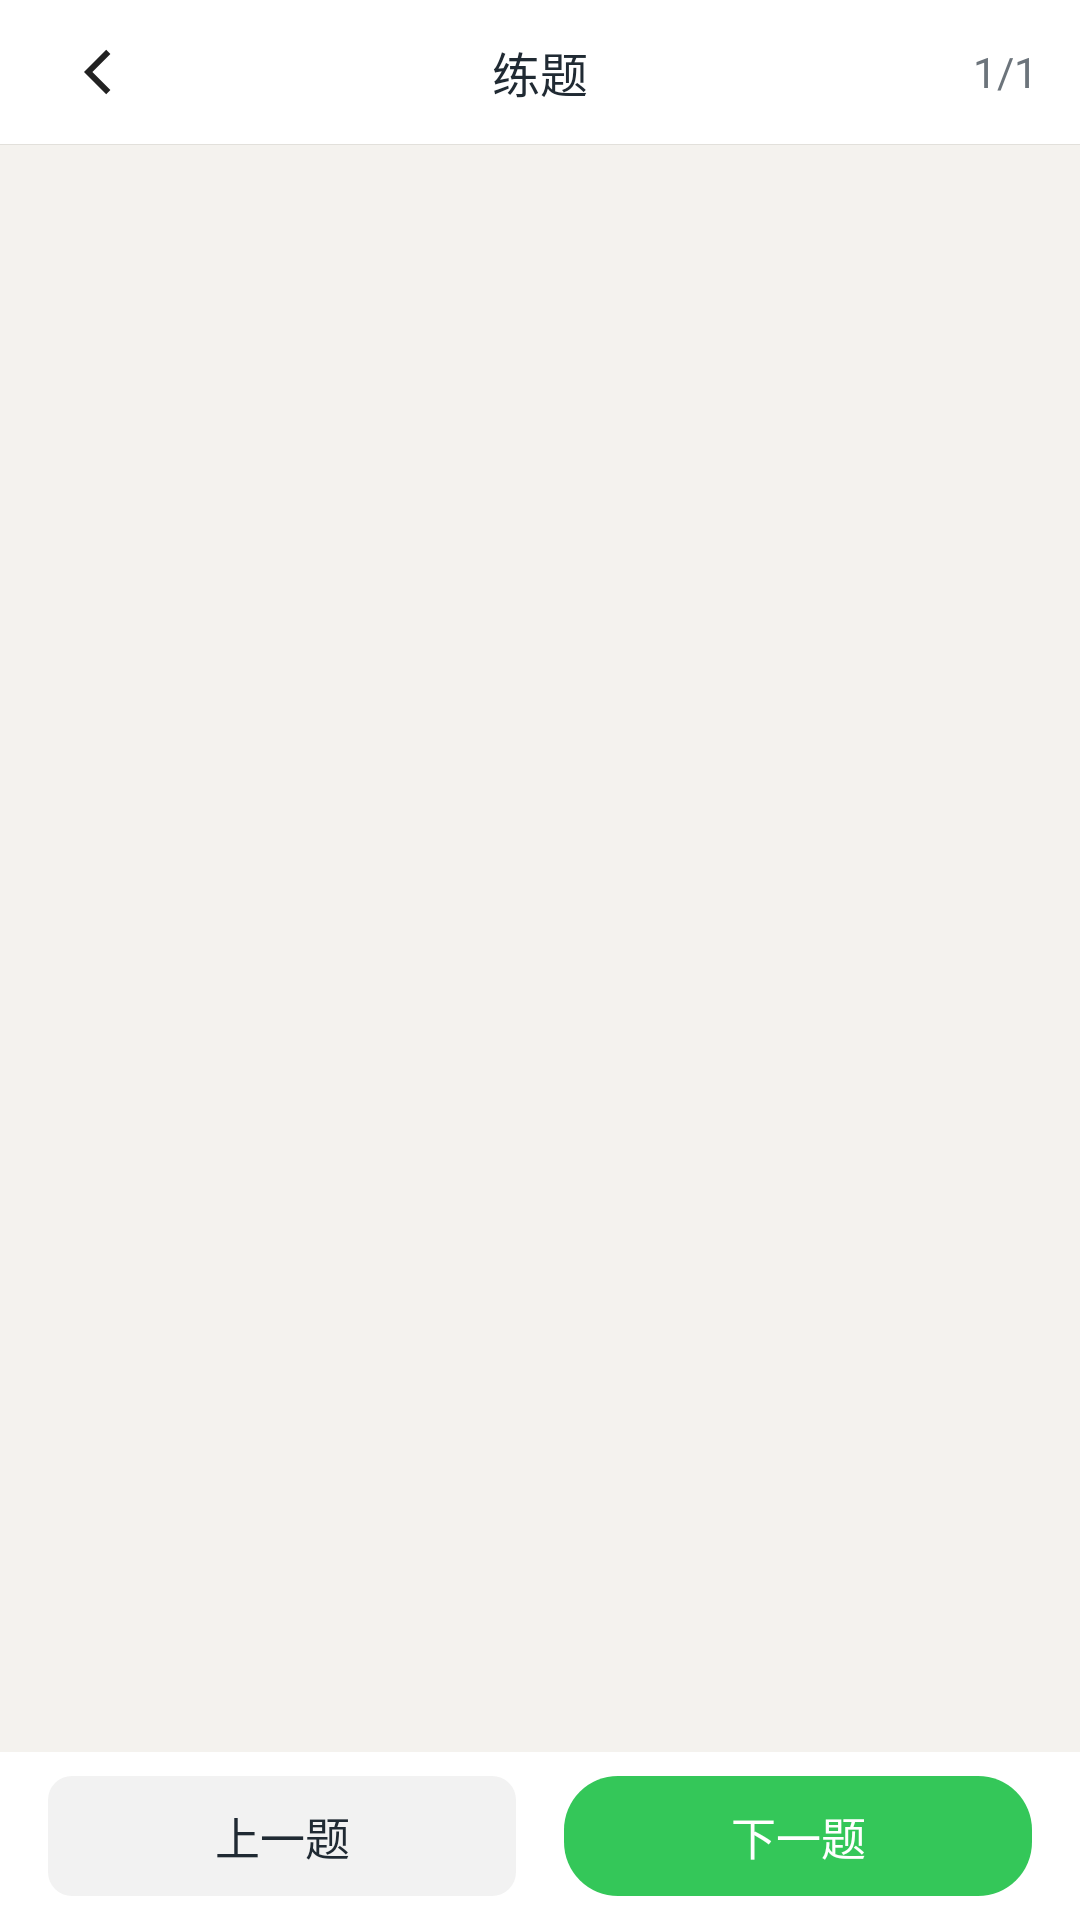

Write the Android layout XML for this screen, with the resource values it uses.
<!-- AndroidManifest.xml: application theme Theme.WeiTiku -->
<!-- res/layout/activity_exercise.xml -->
<?xml version="1.0" encoding="utf-8"?>
<RelativeLayout xmlns:android="http://schemas.android.com/apk/res/android"
    android:layout_width="match_parent"
    android:layout_height="match_parent"
    android:background="@color/bg_page">

    <LinearLayout
        android:layout_width="match_parent"
        android:layout_height="match_parent"
        android:orientation="vertical">

        
        <RelativeLayout
            android:layout_width="match_parent"
            style="@style/WeiTiku.Toolbar">

            <ImageView
                android:id="@+id/btn_back"
                style="@style/WeiTiku.Toolbar.Back" />

            <TextView
                android:id="@+id/tv_title"
                android:layout_width="wrap_content"
                android:layout_height="wrap_content"
                android:layout_centerInParent="true"
                android:maxWidth="200dp"
                android:singleLine="true"
                android:ellipsize="middle"
                android:text="练题"
                android:textColor="@color/text_main"
                android:textSize="16sp" />

            <TextView
                android:id="@+id/tv_progress"
                android:layout_width="wrap_content"
                android:layout_height="wrap_content"
                android:layout_alignParentRight="true"
                android:layout_centerVertical="true"
                android:layout_marginRight="14dp"
                android:text="1/1"
                android:textColor="@color/text_sub"
                android:textSize="14sp" />
        </RelativeLayout>

        <View
            android:layout_width="match_parent"
            android:layout_height="1px"
            android:background="@color/divider" />

        <androidx.viewpager2.widget.ViewPager2
            android:id="@+id/vp_question"
            android:layout_width="match_parent"
            android:layout_height="0dp"
            android:layout_weight="1" />

        
        <LinearLayout
            android:layout_width="match_parent"
            android:layout_height="56dp"
            android:background="@color/white"
            android:gravity="center_vertical"
            android:orientation="horizontal">

            <TextView
                android:id="@+id/btn_prev"
                android:layout_width="0dp"
                android:layout_height="40dp"
                android:layout_marginLeft="16dp"
                android:layout_marginRight="8dp"
                android:layout_weight="1"
                android:background="@drawable/btn_bg_float_gray2"
                android:gravity="center"
                android:text="上一题"
                android:textColor="@color/text_main"
                android:textSize="15sp" />

            <TextView
                android:id="@+id/btn_next"
                android:layout_width="0dp"
                android:layout_height="40dp"
                android:layout_marginLeft="8dp"
                android:layout_marginRight="16dp"
                android:layout_weight="1"
                android:background="@drawable/bg_pill_green"
                android:gravity="center"
                android:text="下一题"
                android:textColor="@color/white"
                android:textSize="15sp" />
        </LinearLayout>
    </LinearLayout>

    <ProgressBar
        android:id="@+id/spin_kit"
        android:layout_width="48dp"
        android:layout_height="48dp"
        android:layout_centerInParent="true"
        android:visibility="gone" />
</RelativeLayout>
<!-- resources referenced by this layout -->
<resources>
  <color name="bg_page">#FFF4F2EE</color>
  <color name="divider">#FFE2E0DB</color>
  <color name="text_main">#FF202A33</color>
  <color name="text_sub">#FF6C747B</color>
  <color name="white">#FFFFFFFF</color>
  <!-- drawable bg_pill_green (drawable) -->
  <?xml version="1.0" encoding="utf-8"?>
  <shape xmlns:android="http://schemas.android.com/apk/res/android">
      <solid android:color="#FF34C759" />
      <corners android:radius="18dp" />
  </shape>
  <!-- drawable btn_bg_float_gray2 (drawable) -->
  <?xml version="1.0" encoding="utf-8"?>
  <shape xmlns:android="http://schemas.android.com/apk/res/android" android:shape="rectangle">
      <solid android:color="#FFF2F2F2" />
      <corners android:radius="8dp" />
  </shape>
  <style name="WeiTiku.Toolbar">
          <item name="android:layout_width">match_parent</item>
          <item name="android:layout_height">@dimen/toolbar_height</item>
          <item name="android:background">@color/white</item>
      </style>
  <style name="WeiTiku.Toolbar.Back">
          <item name="android:layout_width">@dimen/toolbar_back</item>
          <item name="android:layout_height">@dimen/toolbar_back</item>
          <item name="android:layout_centerVertical">true</item>
          <item name="android:layout_marginLeft">@dimen/toolbar_margin_h</item>
          <item name="android:padding">@dimen/toolbar_back_padding</item>
          <item name="android:background">@android:color/transparent</item>
          <item name="android:src">@drawable/ic_back</item>
      </style>
  <style name="Theme.WeiTiku" parent="Theme.Material3.DayNight.NoActionBar">
          <item name="colorPrimary">@color/brand_primary</item>
          <item name="colorOnPrimary">@color/white</item>
          <item name="android:statusBarColor">@color/ink</item>
          <item name="android:navigationBarColor">@color/white</item>
          <item name="android:windowLightStatusBar">false</item>
      </style>
  <dimen name="toolbar_height">48dp</dimen>
  <dimen name="toolbar_back">32dp</dimen>
  <dimen name="toolbar_margin_h">16dp</dimen>
  <dimen name="toolbar_back_padding">4dp</dimen>
  <!-- drawable ic_back (drawable) -->
  <?xml version="1.0" encoding="utf-8"?>
  <vector xmlns:android="http://schemas.android.com/apk/res/android"
      android:width="24dp" android:height="24dp"
      android:viewportWidth="24" android:viewportHeight="24">
      <path android:fillColor="#FF222222"
          android:pathData="M15.4,4.6 L8,12 l7.4,7.4 1.4,-1.4 -6,-6 6,-6 z" />
  </vector>
  <color name="brand_primary">#FFB45B35</color>
  <color name="ink">#FF1E2A35</color>
</resources>
